Run: headless pygame with SDL's dummy video driver; simulated clock (each Clock.tick advances the game by its frame time, no real sleeping); random seed 0; keys injected as events and as key.get_pressed() state; no mouse input.
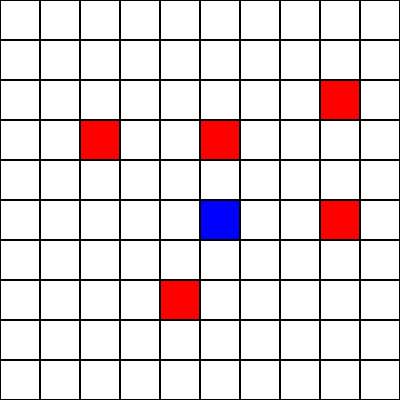
Frame 1 of 4 · flips 1–60 · no input
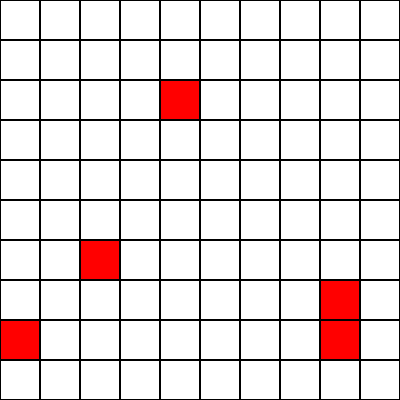
Frame 2 of 4 · flips 61–180 · tapped SPACE, RETURN · held RIGHT (→), D
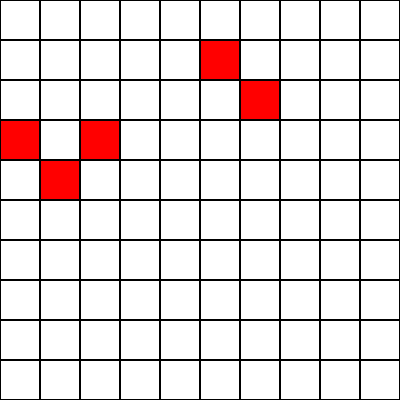
Frame 3 of 4 · flips 181–300 · held DOWN (↓), S
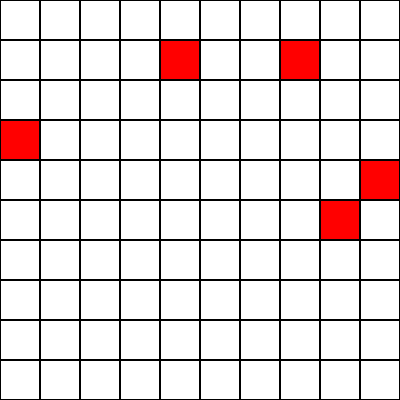
Frame 4 of 4 · flips 301–420 · held LEFT (←), A, UP (↑), W

The pygame program that drew these frames:

import pygame
import random

# Inicializar Pygame
pygame.init()

# Dimensiones de la pantalla
ANCHO, ALTO = 400, 400  # Ajustar para una matriz más pequeña
TAMANO_CELDA = ANCHO // 10  # Matriz de 10x10

# Colores
BLANCO = (255, 255, 255)
NEGRO = (0, 0, 0)
ROJO = (255, 0, 0)
AZUL = (0, 0, 255)

# Crear la pantalla
pantalla = pygame.display.set_mode((ANCHO, ALTO))
pygame.display.set_caption("Juego de Esquivar Carritos")

# Matriz del juego: 0 es vacío, 1 es el personaje, 2 son obstáculos
matriz = [[0 for _ in range(10)] for _ in range(10)]
matriz[5][5] = 1  # Inicializar el personaje en el centro

# Inicializar obstáculos
obstaculos = [None] * 10  # Lista para almacenar las posiciones de los obstáculos verticales
obstaculos_horizontales = []  # Lista para los obstáculos que vienen de los lados
obstaculos_activos = 0  # Contador de obstáculos activos
max_obstaculos = 5  # Máximo de obstáculos simultáneos
tiempo_creacion_obstaculos = pygame.time.get_ticks()

# Variables para el movimiento del personaje y obstáculos
tiempo_ultimo_movimiento = pygame.time.get_ticks()
intervalo_movimiento = 100  # Milisegundos entre movimientos (100 ms)
intervalo_obstaculos = 1000  # Mover los obstáculos cada 1000 ms (más lento)
tiempo_ultimo_dibujo = pygame.time.get_ticks()

# Variable para controlar el estado del juego
juego_terminado = False

# Función para dibujar la matriz
def dibujar_matriz(matriz):
    for fila in range(len(matriz)):
        for columna in range(len(matriz[fila])):
            x = columna * TAMANO_CELDA
            y = fila * TAMANO_CELDA
            if matriz[fila][columna] == 1:
                pygame.draw.rect(pantalla, AZUL, (x, y, TAMANO_CELDA, TAMANO_CELDA))  # Personaje
            elif matriz[fila][columna] == 2:
                pygame.draw.rect(pantalla, ROJO, (x, y, TAMANO_CELDA, TAMANO_CELDA))  # Obstáculo
            else:
                pygame.draw.rect(pantalla, BLANCO, (x, y, TAMANO_CELDA, TAMANO_CELDA))  # Espacio vacío
            pygame.draw.rect(pantalla, NEGRO, (x, y, TAMANO_CELDA, TAMANO_CELDA), 1)  # Bordes

# Función para mover al personaje
def mover_personaje(matriz, direccion):
    # Buscar la posición actual del personaje
    x, y = None, None  # Inicializar variables x e y

    for i, fila in enumerate(matriz):
        if 1 in fila:
            x, y = i, fila.index(1)
            break

    if x is None or y is None:  # Verifica si el personaje fue encontrado
        return False  # Si no se encontró, no hay colisión

    matriz[x][y] = 0  # Borra la posición anterior del personaje
    
    if direccion == 'w' and x > 0:
        x -= 1
    elif direccion == 's' and x < len(matriz) - 1:
        x += 1
    elif direccion == 'a' and y > 0:
        y -= 1
    elif direccion == 'd' and y < len(matriz[0]) - 1:
        y += 1

    if matriz[x][y] != 2:  # Mover solo si no hay obstáculo
        matriz[x][y] = 1
    else:
        # Colisión con un obstáculo
        return True  # Indicar que el juego ha terminado
# Función para mover los obstáculos y generar nuevos

def mover_obstaculos(matriz):
    global obstaculos, obstaculos_horizontales, tiempo_creacion_obstaculos, obstaculos_activos
    nuevas_posiciones = []
    
    tiempo_actual = pygame.time.get_ticks()
    
    # Generar nuevos obstáculos solo si hay menos de 5 activos
    if obstaculos_activos < max_obstaculos and tiempo_actual - tiempo_creacion_obstaculos > 2000:
        for i in range(len(obstaculos)):
            if obstaculos_activos >= max_obstaculos:
                break  # No generar más de 5 obstáculos

            if obstaculos[i] is None and random.random() < 0.1:  # Probabilidad del 10% de generar un obstáculo vertical
                obstaculos[i] = (0, i)  # Generar en la fila 0 (vertical)
                obstaculos_activos += 1

            if random.random() < 0.1 and obstaculos_activos < max_obstaculos:  # Probabilidad del 10% de generar obstáculos laterales
                lado = random.choice(["izquierda", "derecha"])  # Generar a la izquierda o derecha
                if lado == "izquierda":
                    obstaculos_horizontales.append((i, 0, "derecha"))  # Obstáculo moviéndose hacia la derecha
                else:
                    obstaculos_horizontales.append((i, len(matriz[0]) - 1, "izquierda"))  # Obstáculo moviéndose hacia la izquierda
                obstaculos_activos += 1
        tiempo_creacion_obstaculos = tiempo_actual

    # Mover los obstáculos verticales existentes hacia abajo
    for i in range(len(obstaculos)):
        if obstaculos[i] is not None:
            x, y = obstaculos[i]
            matriz[x][y] = 0  # Limpiar la posición anterior del obstáculo

            # Mover obstáculo hacia abajo
            if x < len(matriz) - 1:
                nuevas_posiciones.append((x + 1, y))
            else:
                nuevas_posiciones.append(None)  # Eliminar obstáculo si llega al final
                obstaculos_activos -= 1  # Liberar espacio para un nuevo obstáculo
        else:
            nuevas_posiciones.append(None)

    # Mover los obstáculos horizontales hacia el centro
    for obstaculo in obstaculos_horizontales:
        if obstaculo is not None:
            x, y, direccion = obstaculo
            matriz[x][y] = 0  # Limpiar la posición anterior del obstáculo

            # Mover hacia la derecha o hacia la izquierda
            if direccion == "derecha" and y < len(matriz[0]) - 1:
                obstaculos_horizontales[obstaculos_horizontales.index(obstaculo)] = (x, y + 1, direccion)
            elif direccion == "izquierda" and y > 0:
                obstaculos_horizontales[obstaculos_horizontales.index(obstaculo)] = (x, y - 1, direccion)
            else:
                obstaculos_horizontales[obstaculos_horizontales.index(obstaculo)] = None  # Eliminar si llega al borde opuesto
                obstaculos_activos -= 1  # Liberar espacio para un nuevo obstáculo

    # Actualizar la matriz con las nuevas posiciones de los obstáculos
    for nueva_pos in nuevas_posiciones:
        if nueva_pos is not None:
            x, y = nueva_pos
            matriz[x][y] = 2  # Colocar el obstáculo en la nueva posición

    for obstaculo in obstaculos_horizontales:
        if obstaculo is not None:
            x, y, _ = obstaculo
            matriz[x][y] = 2  # Colocar el obstáculo horizontal en la nueva posición

    obstaculos = nuevas_posiciones

# Bucle principal del juego
corriendo = True
while corriendo:
    for event in pygame.event.get():
        if event.type == pygame.QUIT:
            corriendo = False
        elif event.type == pygame.KEYDOWN and not juego_terminado:
            if event.key == pygame.K_w:
                juego_terminado = mover_personaje(matriz, 'w')
            elif event.key == pygame.K_s:
                juego_terminado = mover_personaje(matriz, 's')
            elif event.key == pygame.K_a:
                juego_terminado = mover_personaje(matriz, 'a')
            elif event.key == pygame.K_d:
                juego_terminado = mover_personaje(matriz, 'd')

    tiempo_actual = pygame.time.get_ticks()
    if tiempo_actual - tiempo_ultimo_movimiento > intervalo_obstaculos:
        mover_obstaculos(matriz)
        tiempo_ultimo_movimiento = tiempo_actual

    if tiempo_actual - tiempo_ultimo_dibujo > 100:  # Actualiza la pantalla cada 100 ms
        pantalla.fill(NEGRO)
        dibujar_matriz(matriz)
        
        if juego_terminado:
            # Mostrar el mensaje de Game Over
            font = pygame.font.Font(None, 74)
            text = font.render("Game Over", True, NEGRO)
            pantalla.blit(text, (ANCHO // 2 - text.get_width() // 2, ALTO // 2 - text.get_height() // 2))
        
        pygame.display.flip()
        tiempo_ultimo_dibujo = tiempo_actual

    pygame.time.delay(50)  # Ajusta el delay entre iteraciones

# Cerrar Pygame
pygame.quit()
